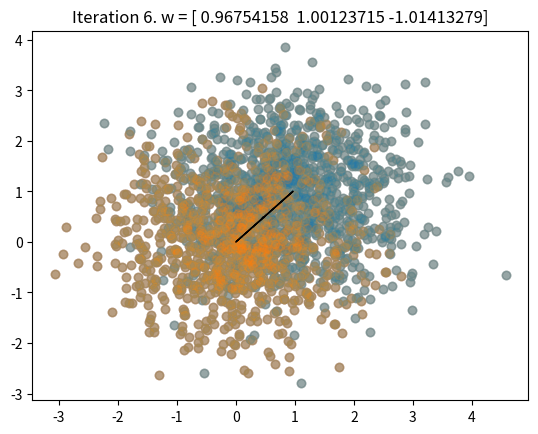

Here is the Python script that generated this plot:
#!/usr/bin/env python3
# -*- coding: utf-8 -*-
"""
This script naively implements the algorithm sketched in section 4.3.3
in Bishop, titled 'Iterative reweighted least squares'.
"""

import numpy as np
import time
import matplotlib.pyplot as plt


def generate_data(N, random_seed=123):
    np.random.seed(random_seed)
    data1 = np.hstack(
        (np.random.randn(N, 1) + 1, np.random.randn(N, 1) + 1, np.ones((N, 1)))
    )
    data2 = np.hstack(
        (np.random.randn(N, 1), np.random.randn(N, 1), np.ones((N, 1)) * 0)
    )

    return np.vstack((data1, data2))


def sigmoid(x):
    return 1 / (1 + np.exp(-x))


# Generate data points
# If the data is too separated, the algorithm struggles with convergence
N = 1000
data = generate_data(N)

# Prepare for the algorithm, add a bias column of 1s
t = data[:, -1].copy()
phi = data[:, :-1].copy()
phi = np.hstack((phi, np.ones((N * 2, 1))))

# Initial weight
w = np.array([1, 1, 1])

for iter_count in range(1, 100 + 1):

    # This computes the y_ns needed in Equation (4.98)
    y_n = sigmoid(phi @ w)

    # This is Equation (4.98) in Bishop for R_nn
    R_dia_elems = y_n * (1 - y_n)
    R = np.diag(R_dia_elems)
    R_inv = np.diag(1 / R_dia_elems)

    # This is the weight update rule, given by Equation (4.99)
    z = phi @ w - R_inv @ (y_n - t)

    # Notice the order of multiplication here
    phi_T_R_z = phi.T @ (R @ z)

    # Compute the new weight, without explicitly computing inverse
    w_new = np.linalg.solve(phi.T @ R @ phi, phi_T_R_z)

    # Convergence criterion
    print("Difference:", np.linalg.norm(w_new - w))
    if np.linalg.norm(w_new - w) < 1e-5:
        break
    w = w_new.copy()

    # Create a plot
    plt.title(f"Iteration {iter_count}. w = {w}")
    class1 = data[data[:, 2] == 1]
    plt.scatter(class1[:, 0], class1[:, 1], alpha=0.2)
    class2 = data[data[:, 2] == 0]
    plt.scatter(class2[:, 0], class2[:, 1], alpha=0.2)
    plt.arrow(0, 0, w[0], w[1])
    plt.show()
    print()
    time.sleep(0.5)
